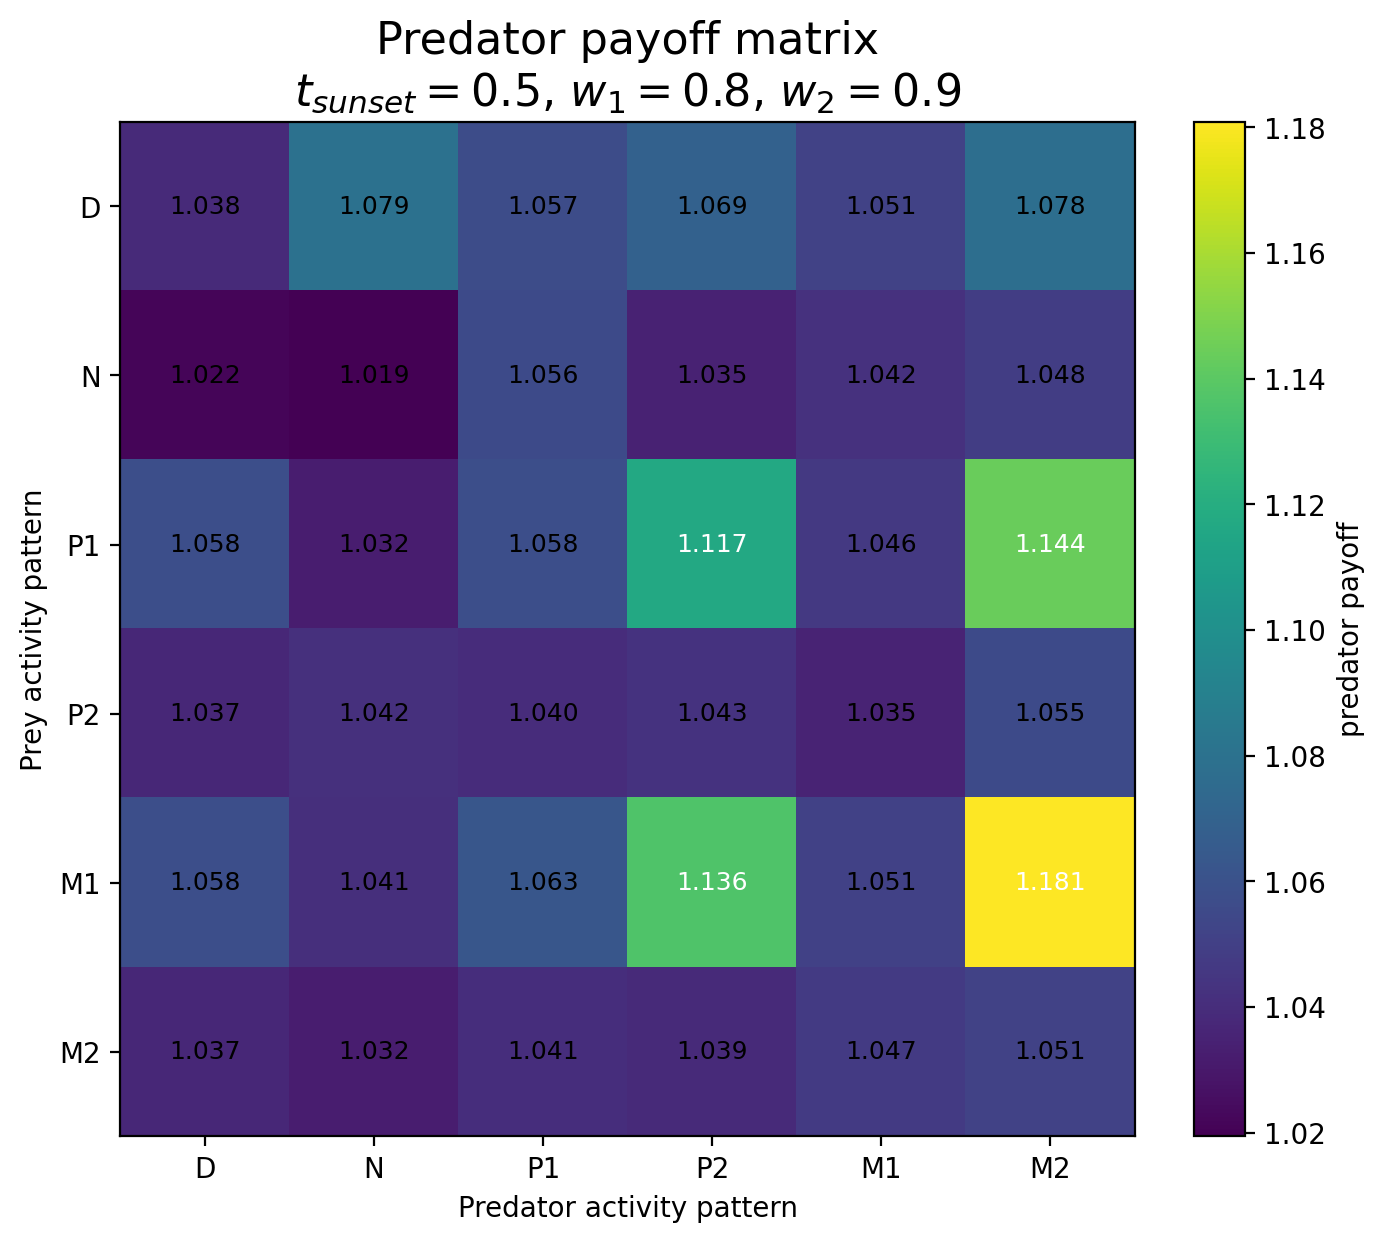

Source data for this figure (header and first rows):
Prey / Predator, D, N, P1, P2, M1, M2
D, 1.038, 1.079, 1.057, 1.069, 1.051, 1.078
N, 1.022, 1.019, 1.056, 1.035, 1.042, 1.048
P1, 1.058, 1.032, 1.058, 1.117, 1.046, 1.144
P2, 1.037, 1.042, 1.04, 1.043, 1.035, 1.055
M1, 1.058, 1.041, 1.063, 1.136, 1.051, 1.181
M2, 1.037, 1.032, 1.041, 1.039, 1.047, 1.051
